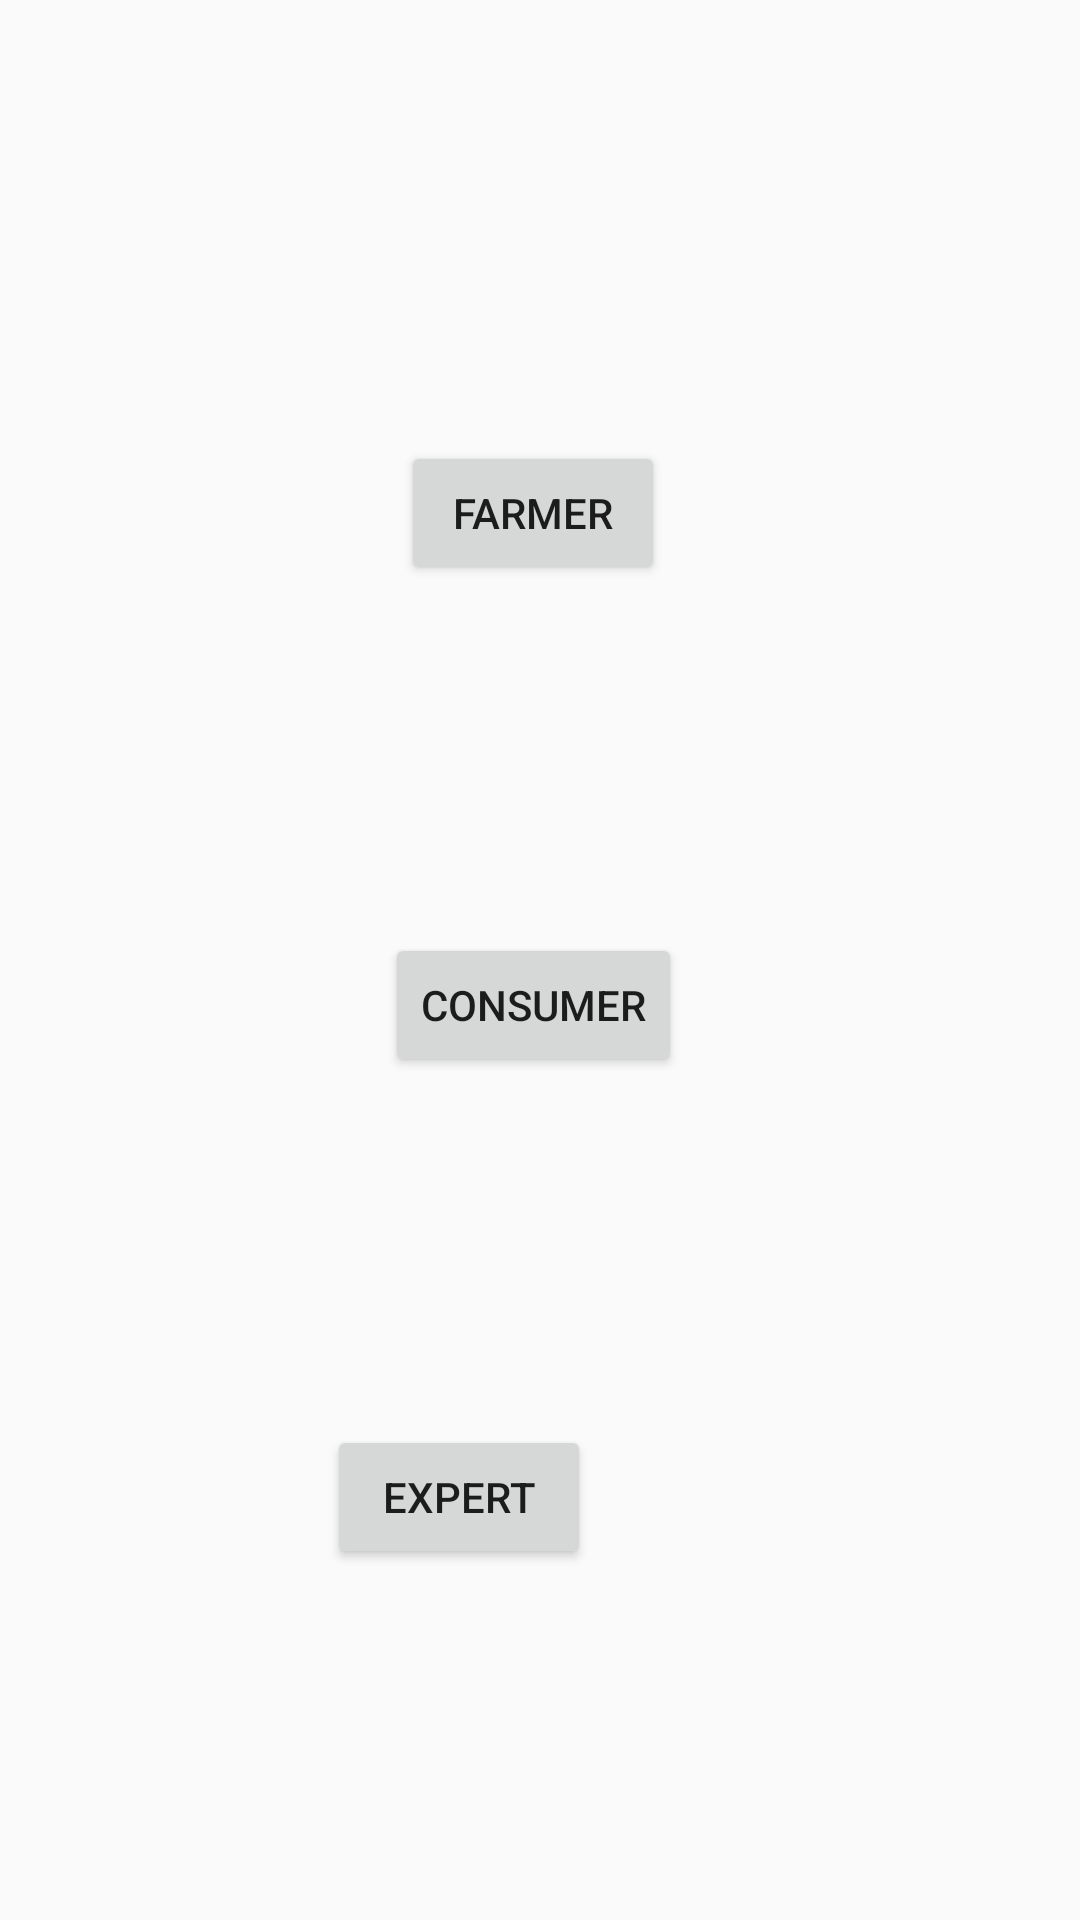

Layout XML and referenced resources for this Android screen:
<!-- AndroidManifest.xml: application theme AppTheme -->
<!-- res/layout/activity_login_select.xml -->
<?xml version="1.0" encoding="utf-8"?>
<androidx.constraintlayout.widget.ConstraintLayout xmlns:android="http://schemas.android.com/apk/res/android"
    xmlns:app="http://schemas.android.com/apk/res-auto"
    xmlns:tools="http://schemas.android.com/tools"
    android:layout_width="match_parent"
    android:layout_height="match_parent"
    tools:context=".loginSelectActivity">

    <Button
        android:id="@+id/btnFarmer"
        android:layout_width="wrap_content"
        android:layout_height="wrap_content"
        android:layout_marginStart="159dp"
        android:layout_marginLeft="159dp"
        android:layout_marginTop="147dp"
        android:layout_marginEnd="164dp"
        android:layout_marginRight="164dp"
        android:text="Farmer"
        app:layout_constraintEnd_toEndOf="parent"
        app:layout_constraintStart_toStartOf="parent"
        app:layout_constraintTop_toTopOf="parent" />

    <Button
        android:id="@+id/btnConsumer"
        android:layout_width="wrap_content"
        android:layout_height="wrap_content"
        android:layout_marginTop="116dp"
        android:text="Consumer"
        app:layout_constraintEnd_toEndOf="parent"
        app:layout_constraintHorizontal_bias="0.492"
        app:layout_constraintStart_toStartOf="parent"
        app:layout_constraintTop_toBottomOf="@+id/btnFarmer" />

    <Button
        android:id="@+id/btnExpert"
        android:layout_width="wrap_content"
        android:layout_height="wrap_content"
        android:layout_marginStart="160dp"
        android:layout_marginLeft="160dp"
        android:layout_marginTop="116dp"
        android:layout_marginEnd="163dp"
        android:layout_marginRight="163dp"
        android:text="Expert"
        app:layout_constraintEnd_toEndOf="parent"
        app:layout_constraintHorizontal_bias="1.0"
        app:layout_constraintStart_toStartOf="parent"
        app:layout_constraintTop_toBottomOf="@+id/btnConsumer" />
</androidx.constraintlayout.widget.ConstraintLayout>
<!-- resources referenced by this layout -->
<resources>
  <style name="AppTheme" parent="Theme.AppCompat.Light.NoActionBar">
          
          <item name="colorPrimary">@color/colorPrimary</item>
          <item name="colorPrimaryDark">@color/colorPrimaryDark</item>
          <item name="colorAccent">@color/colorAccent</item>
          <item name="windowActionBar">false</item>
          <item name="windowNoTitle">true</item>
          <item name="android:windowActivityTransitions">true</item>
      </style>
  <color name="colorPrimary">#00b431</color>
  <color name="colorPrimaryDark">#00711f</color>
  <color name="colorAccent">#D81B60</color>
</resources>
